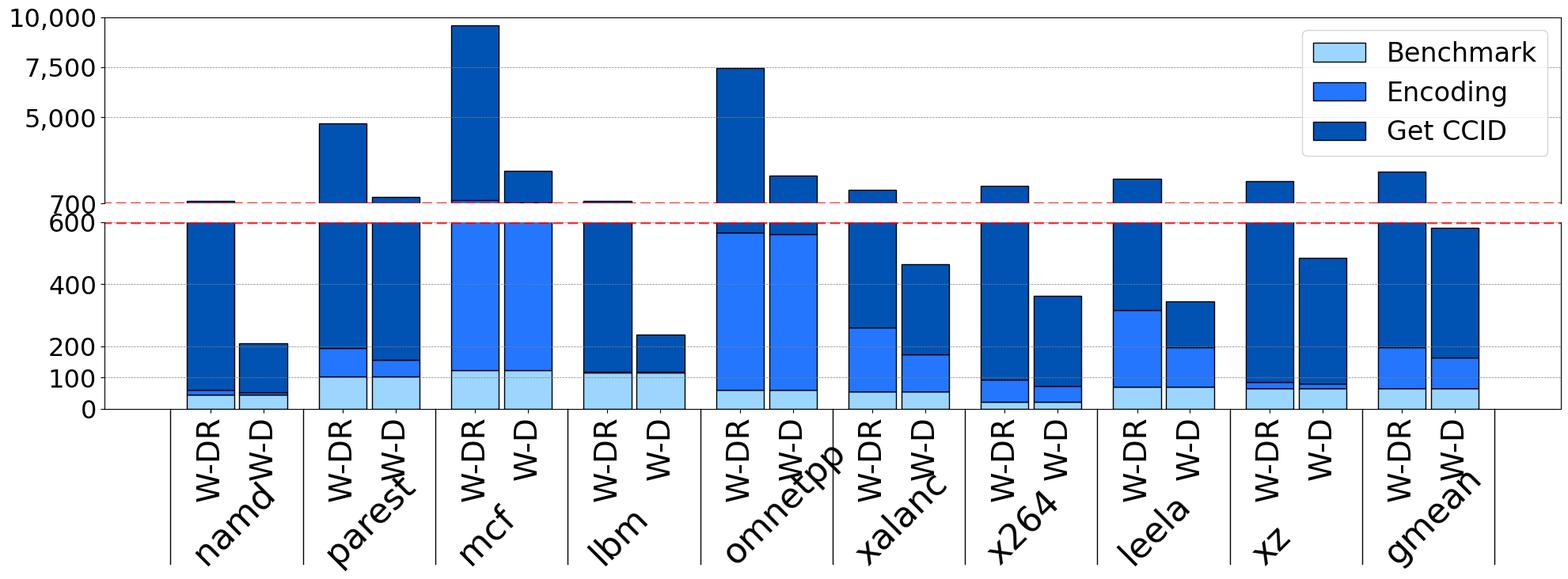

Here is the Python script that generated this plot:
import numpy as np
import matplotlib.pyplot as plt
from matplotlib.lines import Line2D
from matplotlib.offsetbox import (OffsetImage, AnnotationBbox)
import matplotlib as mpl

# Create two axis
plt.rc('legend', fontsize=24)
plt.rc('font', size=23, family='Tw Cen MT')
fig, (ax1, ax2) = plt.subplots(2, 1, sharex=True)
fig.set_size_inches(20, 7.5)
fig.subplots_adjust(
        left=0.07,
        right=0.99,
        bottom=0.3,
        top=0.96,
        hspace=0.1,
        wspace=0.05)  # adjust space between axes

# zoom-in / limit the view to different portions of the data
ax1.set_ylim(700, 10000)  # outliers only
ax1.set_yticks([700, 5000, 7500, 10000 ])
ax2.set_ylim(0, 600)  # most of the data
ax2.set_yticks([0,100,200,400,600])
ax1.yaxis.set_major_formatter(mpl.ticker.StrMethodFormatter('{x:,.0f}'))
ax2.yaxis.set_major_formatter(mpl.ticker.StrMethodFormatter('{x:,.0f}'))
#ax1.ticklabel_format(axis='y', style='sci', scilimits=(0, 1))
#ax2.ticklabel_format(axis='y', style='sci', scilimits=(0, 1))


# hide the spines between ax and ax2
ax1.spines.bottom.set_visible(False)
ax2.spines.top.set_visible(False)

ax1.xaxis.tick_top()
ax1.xaxis.set_visible(False)
ax1.tick_params(labeltop=False)  # don't put tick labels at the top
ax2.xaxis.tick_bottom()


benches = [
 "namd", 
 "parest", 
 "mcf", 
 "lbm", 
 "omnetpp", 
 "xalanc", 
 "x264", 
 "leela", 
 "xz", 
 "gmean", 
        ]
species = [
        "W-DR", "W-D",
        "W-DR", "W-D",
        "W-DR", "W-D",
        "W-DR", "W-D",
        "W-DR", "W-D",
        "W-DR", "W-D",
        "W-DR", "W-D",
        "W-DR", "W-D",
        "W-DR", "W-D",
        "W-DR", "W-D",
        #"DrCCTProf", "DCCE", "DrCCTProf", "DCCE", "DrCCTProf", "DCCE", "DrCCTProf", "DCCE", "DrCCTProf", "DCCE", "DrCCTProf", "DCCE", "DrCCTProf", "DCCE", "DrCCTProf", "DCCE", "DrCCTProf", "DCCE", "DrCCTProf", "DCCE",
        ]

weight_counts = {
    "Benchmark": np.array([
45.112,45.112,104.03,104.03,124.253,124.253,117.11,117.11,60.526,60.526,54.89,54.89,23.057,23.057,71.13,71.13,64.618,64.618,66.08618048,66.08618048

        ]),
    "Encoding": np.array([
13.754,7.731,91.801,53.565,756.847,630.347,0.98,1.413,506.174,500.174,205.44,120.105,68.909,50.312,245.828,126.365,21.311,15.56,130.7341946,97.71819381
        ]),
    "Get CCID": np.array([
765.258,158.529,4518.86998,888.21348,8712.7,1592.946,708.54,118.523,6884.203,1545.59,1113.257,288.814,1494.95845,288.35182,1615.422,146.521,1730.47235,404.06041,2096.788487,416.8723884
        ]),
}

#https://dribbble.com/shots/11434688/attachments/3050581?mode=media
colors = [
"#9CD6FF",
#"#4CB2FF",
"#2476FF",
"#0053B3"
        ]

#x = np.arange(len(species))  # the label locations
#x = [0,0.5,1.5,2]
x = [] # x position for scheme
x_bench = []
x_vline = []
pos= 0
for i in range(int(len(species)/2)):
    x_bench.append(pos-0.225)
    #x_bench.append(pos-0.125)
    x_vline.append(pos-0.375)
    x.append(pos)
    pos += 0.5
    x.append(pos)
    pos += 0.75
x_vline.append(pos-0.375)

print(x)
width = 0.45
multi=0
bottom = np.zeros(20)
idx=0
for l, weight_count in weight_counts.items():
    offset = width * multi
    p2 = ax2.bar(x, weight_count, width, label=l, bottom=bottom, color=colors[idx], edgecolor='black')
    p1 = ax1.bar(x, weight_count, width, label=l, bottom=bottom, color=colors[idx], edgecolor='black')
    bottom += weight_count
    multi += 1
    idx += 1
ax1.legend(labels=["Benchmark", "Encoding", "Get CCID"], loc="upper right")

idx = 0
for i in x_bench:    
    ax2.text(i, -500, benches[idx], fontsize=32, rotation=45)
    idx += 1

for i in x_vline:
    ll = ax2.plot([i,i], [0,-500], color='black', linewidth=1)
    ll[0].set_clip_on(False)


#ll = ax2.plot([0,15], [140,140], color='black', linewidth=1)
#print(ll)
#ll[0].set_clip_on(False)


print(x)
print(species)
ax2.set_xticks(x, species,rotation=90, fontsize=28)

ax1.grid(axis='y', color = 'grey', linestyle = '--', linewidth = 0.5)
ax2.grid(axis='y', color = 'grey', linestyle = '--', linewidth = 0.5)

#ax2.set_ylabel('Runtime (Seconds)', fontsize=24)

#ax3 = plt.axes([0,0,1,1], facecolor=(1,1,1,0))
#x,y = np.array([[0.1, 0.9125], [0.575,0.575]])
#line = Line2D(x, y, lw=1, color='r', alpha=0.4)
#ax3.add_line(line)

x,y = np.array([[-4, 20], [700, 700]])
line = Line2D(x, y, lw=2.5, color='r', alpha=0.8, linestyle="--")
ax1.add_line(line)

x,y = np.array([[-4, 20], [600,600]])
line = Line2D(x, y, lw=2.5, color='r', alpha=0.8, linestyle="--")
ax2.add_line(line)


#ax1.bar([0,1], [1,2])
#ax2.bar([0,1], [3,4])

#logo="./squiz.jpg"
#imagebox = OffsetImage(logo, zoom = 0.15)
#ab = AnnotationBbox(imagebox, (5, 100), frameon = False)
#ax2.add_artist(ab)


plt.savefig("dynamic_runtime_spec_whistle.pdf", format="pdf", bbox_inches="tight")
plt.show()
